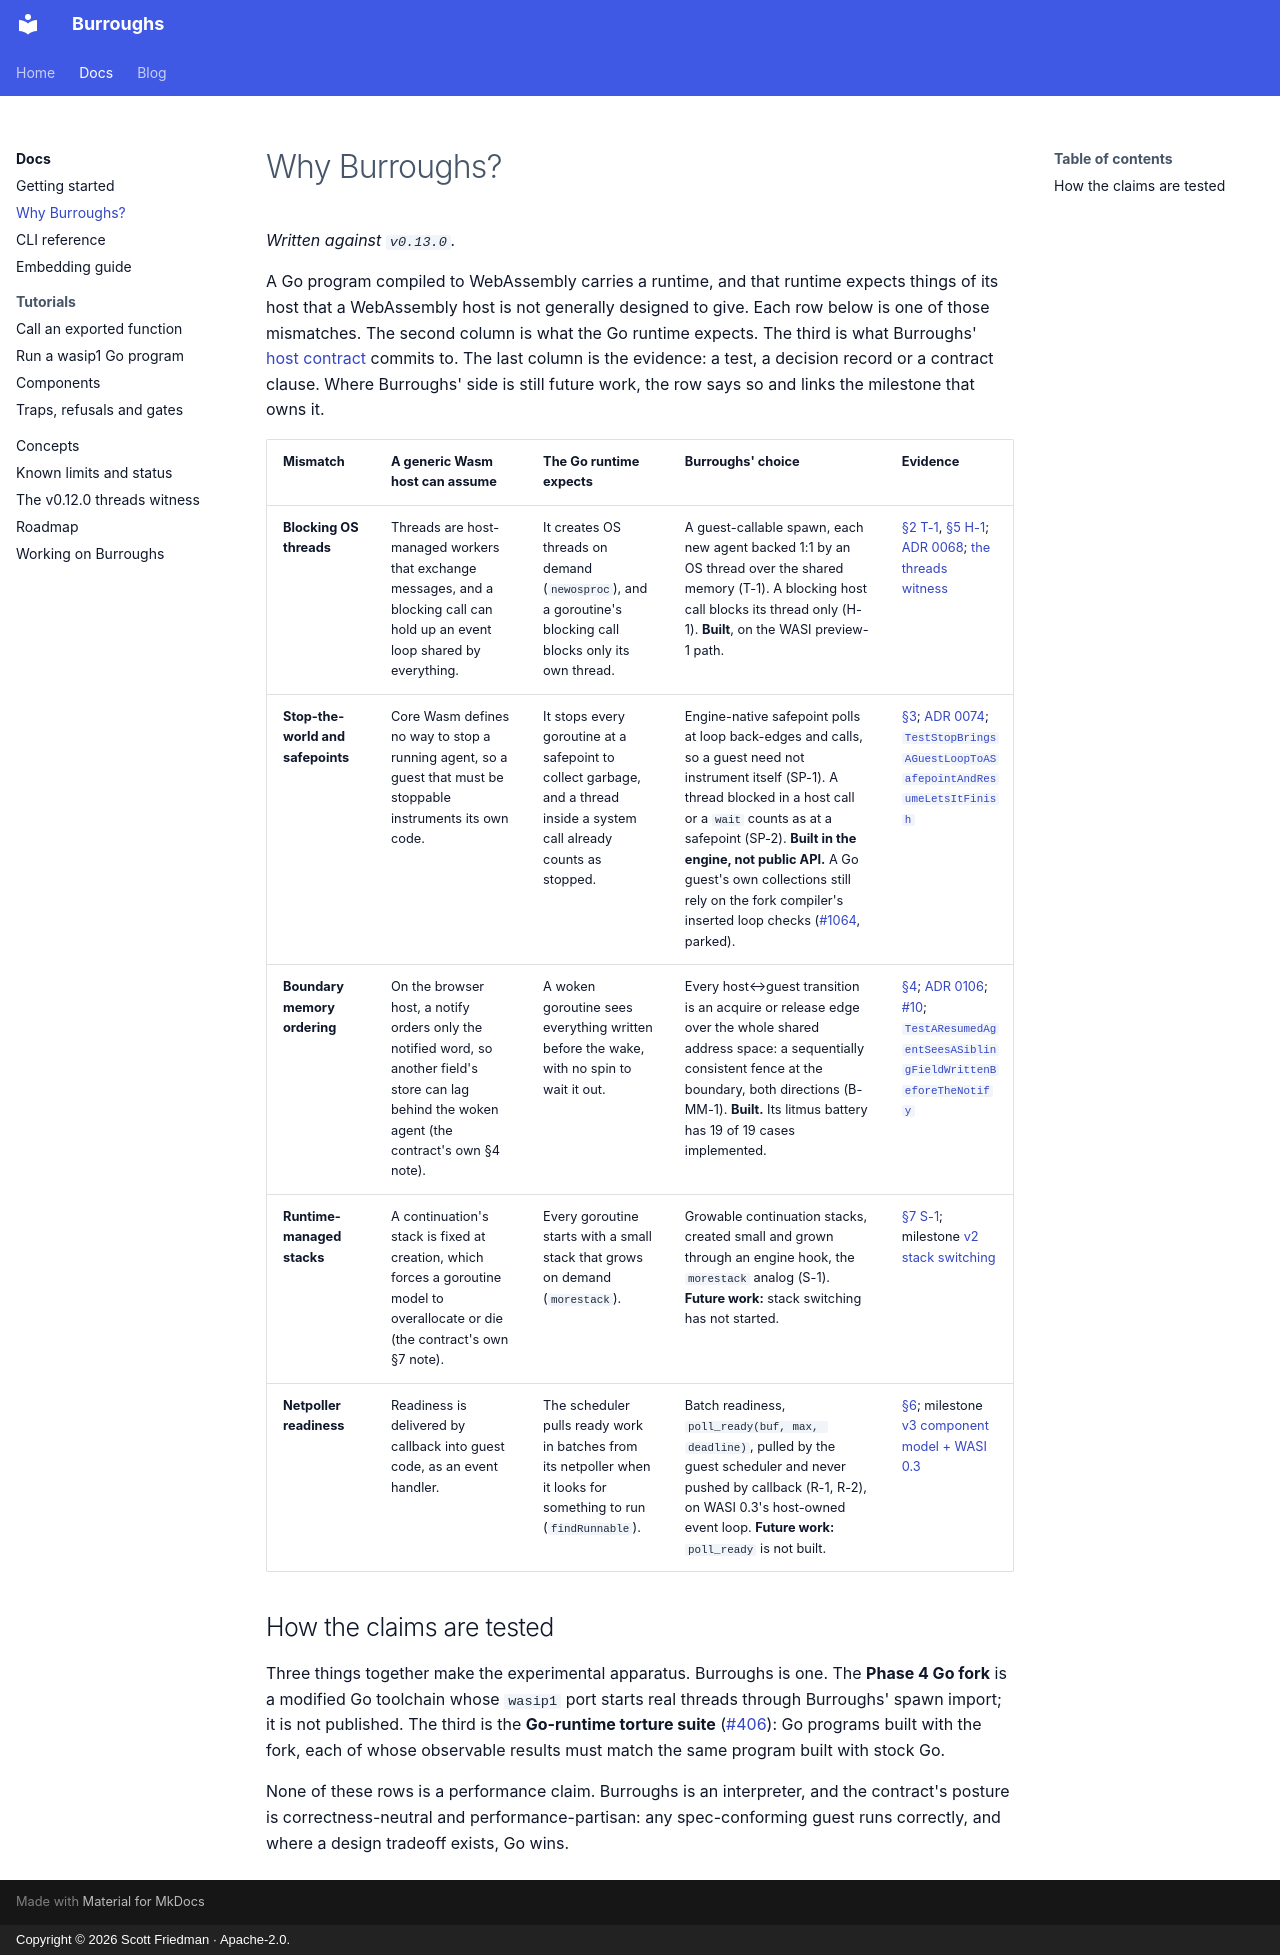

repository: scttfrdmn/burroughs.run · page: docs/why-burroughs/index.html · generator: mkdocs · copyright: Copyright © 2026 Scott Friedman · Apache-2.0.

---
wip: true
---

# Why Burroughs?

*Written against `v0.13.0`.*

A Go program compiled to WebAssembly carries a runtime, and that runtime expects things of its host that a
WebAssembly host is not generally designed to give. Each row below is one of those mismatches. The second column is
what the Go runtime expects. The third is what Burroughs' [host contract](https://github.com/scttfrdmn/burroughs/blob/main/docs/burroughs-contract-v0.1.md)
commits to. The last column is the evidence: a test, a decision record or a contract clause. Where Burroughs' side is
still future work, the row says so and links the milestone that owns it.

| Mismatch | A generic Wasm host can assume | The Go runtime expects | Burroughs' choice | Evidence |
|---|---|---|---|---|
| **Blocking OS threads** | Threads are host-managed workers that exchange messages, and a blocking call can hold up an event loop shared by everything. | It creates OS threads on demand (`newosproc`), and a goroutine's blocking call blocks only its own thread. | A guest-callable spawn, each new agent backed 1:1 by an OS thread over the shared memory (T-1). A blocking host call blocks its thread only (H-1). **Built**, on the WASI preview-1 path. | [§2 T-1](https://github.com/scttfrdmn/burroughs/blob/main/docs/burroughs-contract-v0.1.md#2-threads), [§5 H-1](https://github.com/scttfrdmn/burroughs/blob/main/docs/burroughs-contract-v0.1.md#5-blocking-host-calls); [ADR 0068](https://github.com/scttfrdmn/burroughs/blob/main/docs/decisions/0068-spawn-drops-0056s-walk-and-refuses-the-two-cases-a-per-instance-world-cannot-express-because-a-thread-belongs-to-exactly-one-stop.md); [the threads witness](threads-witness.md) |
| **Stop-the-world and safepoints** | Core Wasm defines no way to stop a running agent, so a guest that must be stoppable instruments its own code. | It stops every goroutine at a safepoint to collect garbage, and a thread inside a system call already counts as stopped. | Engine-native safepoint polls at loop back-edges and calls, so a guest need not instrument itself (SP-1). A thread blocked in a host call or a `wait` counts as at a safepoint (SP-2). **Built in the engine, not public API.** A Go guest's own collections still rely on the fork compiler's inserted loop checks ([#1064](https://github.com/scttfrdmn/burroughs/issues/1064), parked). | [§3](https://github.com/scttfrdmn/burroughs/blob/main/docs/burroughs-contract-v0.1.md#3-safepoints-and-preemption); [ADR 0074](https://github.com/scttfrdmn/burroughs/blob/main/docs/decisions/0074-stop-waits-on-sp-1s-own-predicate-over-the-caller-marks-because-an-arrival-is-a-caller-and-the-protocol-named-neither-end-of-it.md); [`TestStopBringsAGuestLoopToASafepointAndResumeLetsItFinish`](https://github.com/scttfrdmn/burroughs/blob/main/internal/interp/safepoint_test.go) |
| **Boundary memory ordering** | On the browser host, a notify orders only the notified word, so another field's store can lag behind the woken agent (the contract's own §4 note). | A woken goroutine sees everything written before the wake, with no spin to wait it out. | Every host↔guest transition is an acquire or release edge over the whole shared address space: a sequentially consistent fence at the boundary, both directions (B-MM-1). **Built.** Its litmus battery has 19 of 19 cases implemented. | [§4](https://github.com/scttfrdmn/burroughs/blob/main/docs/burroughs-contract-v0.1.md#4-the-boundary-memory-model); [ADR 0106](https://github.com/scttfrdmn/burroughs/blob/main/docs/decisions/0106-gate-threads-defaults-on-with-burroughs-threads-0-as-the-rollback-because-the-4-battery-has-no-hole-and-the-off-state-stays-witnessed.md); [#10](https://github.com/scttfrdmn/burroughs/issues/10); [`TestAResumedAgentSeesASiblingFieldWrittenBeforeTheNotify`](https://github.com/scttfrdmn/burroughs/blob/main/internal/interp/battery_test.go) |
| **Runtime-managed stacks** | A continuation's stack is fixed at creation, which forces a goroutine model to overallocate or die (the contract's own §7 note). | Every goroutine starts with a small stack that grows on demand (`morestack`). | Growable continuation stacks, created small and grown through an engine hook, the `morestack` analog (S-1). **Future work:** stack switching has not started. | [§7 S-1](https://github.com/scttfrdmn/burroughs/blob/main/docs/burroughs-contract-v0.1.md#7-stacks); milestone [v2 stack switching](https://github.com/scttfrdmn/burroughs/milestone/4) |
| **Netpoller readiness** | Readiness is delivered by callback into guest code, as an event handler. | The scheduler pulls ready work in batches from its netpoller when it looks for something to run (`findRunnable`). | Batch readiness, `poll_ready(buf, max, deadline)`, pulled by the guest scheduler and never pushed by callback (R-1, R-2), on WASI 0.3's host-owned event loop. **Future work:** `poll_ready` is not built. | [§6](https://github.com/scttfrdmn/burroughs/blob/main/docs/burroughs-contract-v0.1.md#6-the-event-loop-and-readiness-wasip3); milestone [v3 component model + WASI 0.3](https://github.com/scttfrdmn/burroughs/milestone/5) |

## How the claims are tested

Three things together make the experimental apparatus. Burroughs is one. The **Phase 4 Go fork** is a modified Go
toolchain whose `wasip1` port starts real threads through Burroughs' spawn import; it is not published. The third is
the **Go-runtime torture suite** ([#406](https://github.com/scttfrdmn/burroughs/issues/406)): Go programs built with
the fork, each of whose observable results must match the same program built with stock Go.

None of these rows is a performance claim. Burroughs is an interpreter, and the contract's posture is
correctness-neutral and performance-partisan: any spec-conforming guest runs correctly, and where a design tradeoff
exists, Go wins.
